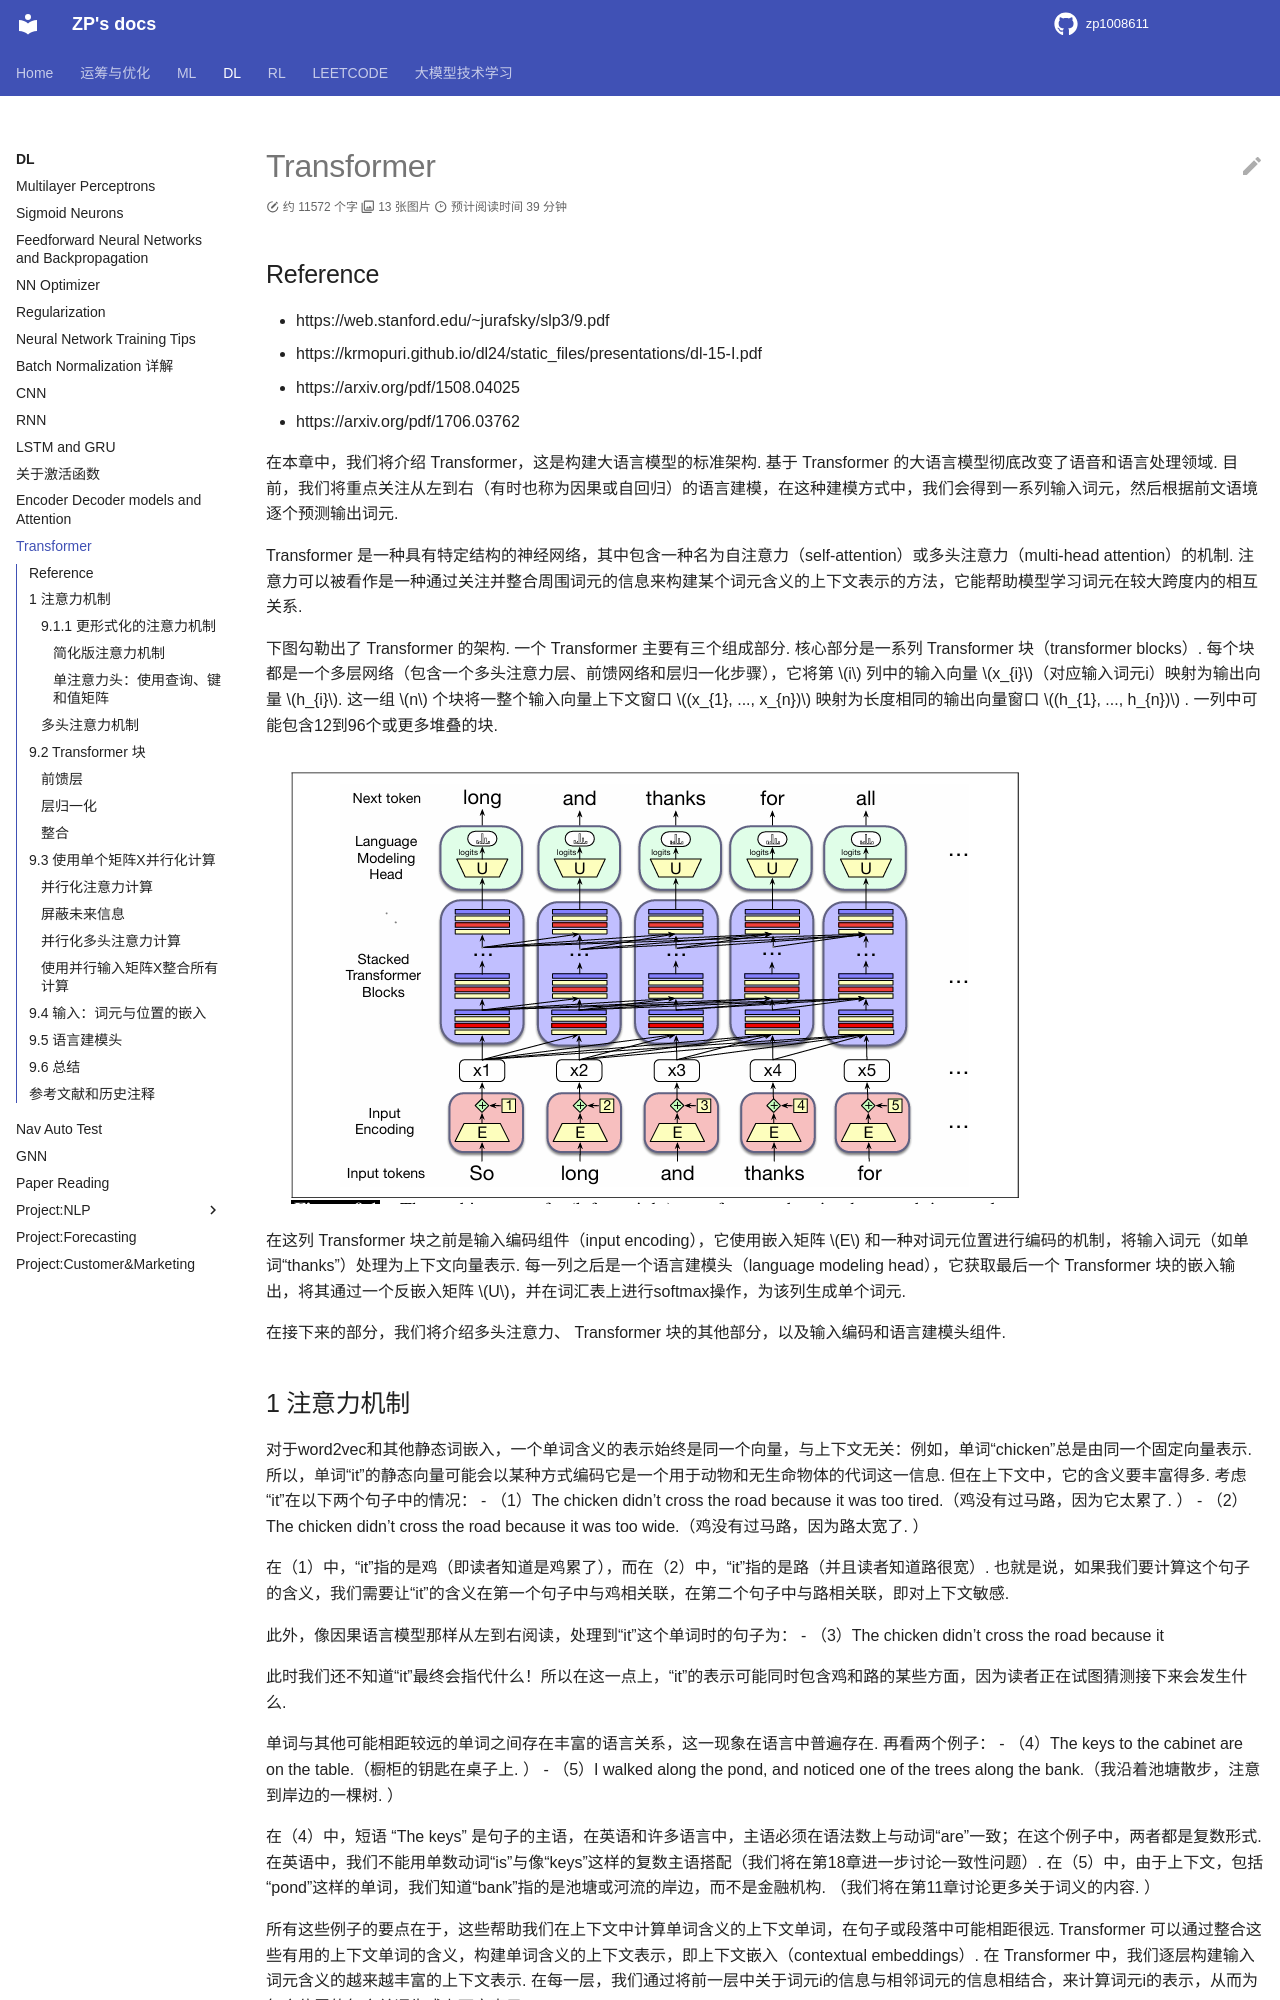

repository: zp1008611/zp1008611.github.io · page: DL/Basics/Transformer/index.html · generator: mkdocs

# Transformer

## Reference

- https://web.stanford.edu/~jurafsky/slp3/9.pdf
- https://krmopuri.github.io/dl24/static_files/presentations/dl-15-I.pdf
- https://arxiv.org/pdf/1508.04025
- https://arxiv.org/pdf/1706.03762


在本章中，我们将介绍 Transformer，这是构建大语言模型的标准架构. 基于 Transformer 的大语言模型彻底改变了语音和语言处理领域.  目前，我们将重点关注从左到右（有时也称为因果或自回归）的语言建模，在这种建模方式中，我们会得到一系列输入词元，然后根据前文语境逐个预测输出词元. 

Transformer 是一种具有特定结构的神经网络，其中包含一种名为自注意力（self-attention）或多头注意力（multi-head attention）的机制. 注意力可以被看作是一种通过关注并整合周围词元的信息来构建某个词元含义的上下文表示的方法，它能帮助模型学习词元在较大跨度内的相互关系. 

下图勾勒出了 Transformer 的架构. 一个 Transformer 主要有三个组成部分. 核心部分是一系列 Transformer 块（transformer blocks）. 每个块都是一个多层网络（包含一个多头注意力层、前馈网络和层归一化步骤），它将第 $i$ 列中的输入向量 $x_{i}$（对应输入词元i）映射为输出向量 $h_{i}$. 这一组 $n$ 个块将一整个输入向量上下文窗口 $(x_{1}, ..., x_{n})$ 映射为长度相同的输出向量窗口 $(h_{1}, ..., h_{n})$ . 一列中可能包含12到96个或更多堆叠的块. 

![alt text](image.png)

在这列 Transformer 块之前是输入编码组件（input encoding），它使用嵌入矩阵 $E$ 和一种对词元位置进行编码的机制，将输入词元（如单词“thanks”）处理为上下文向量表示. 每一列之后是一个语言建模头（language modeling head），它获取最后一个 Transformer 块的嵌入输出，将其通过一个反嵌入矩阵 $U$，并在词汇表上进行softmax操作，为该列生成单个词元. 

在接下来的部分，我们将介绍多头注意力、 Transformer 块的其他部分，以及输入编码和语言建模头组件. 


## 1 注意力机制

对于word2vec和其他静态词嵌入，一个单词含义的表示始终是同一个向量，与上下文无关：例如，单词“chicken”总是由同一个固定向量表示. 所以，单词“it”的静态向量可能会以某种方式编码它是一个用于动物和无生命物体的代词这一信息. 但在上下文中，它的含义要丰富得多. 考虑“it”在以下两个句子中的情况：
- （1）The chicken didn’t cross the road because it was too tired.（鸡没有过马路，因为它太累了. ）
- （2）The chicken didn’t cross the road because it was too wide.（鸡没有过马路，因为路太宽了. ）

在（1）中，“it”指的是鸡（即读者知道是鸡累了），而在（2）中，“it”指的是路（并且读者知道路很宽）. 也就是说，如果我们要计算这个句子的含义，我们需要让“it”的含义在第一个句子中与鸡相关联，在第二个句子中与路相关联，即对上下文敏感. 

此外，像因果语言模型那样从左到右阅读，处理到“it”这个单词时的句子为：
- （3）The chicken didn’t cross the road because it

此时我们还不知道“it”最终会指代什么！所以在这一点上，“it”的表示可能同时包含鸡和路的某些方面，因为读者正在试图猜测接下来会发生什么. 

单词与其他可能相距较远的单词之间存在丰富的语言关系，这一现象在语言中普遍存在. 再看两个例子：
- （4）The keys to the cabinet are on the table.（橱柜的钥匙在桌子上. ）
- （5）I walked along the pond, and noticed one of the trees along the bank.（我沿着池塘散步，注意到岸边的一棵树. ）

在（4）中，短语 “The keys” 是句子的主语，在英语和许多语言中，主语必须在语法数上与动词“are”一致；在这个例子中，两者都是复数形式. 在英语中，我们不能用单数动词“is”与像“keys”这样的复数主语搭配（我们将在第18章进一步讨论一致性问题）. 在（5）中，由于上下文，包括“pond”这样的单词，我们知道“bank”指的是池塘或河流的岸边，而不是金融机构. （我们将在第11章讨论更多关于词义的内容. ）

所有这些例子的要点在于，这些帮助我们在上下文中计算单词含义的上下文单词，在句子或段落中可能相距很远.  Transformer 可以通过整合这些有用的上下文单词的含义，构建单词含义的上下文表示，即上下文嵌入（contextual embeddings）. 在 Transformer 中，我们逐层构建输入词元含义的越来越丰富的上下文表示. 在每一层，我们通过将前一层中关于词元i的信息与相邻词元的信息相结合，来计算词元i的表示，从而为每个位置的每个单词生成上下文表示. 

注意力机制是 Transformer 中的一种机制，它对来自第k - 1层上下文中其他适当词元的表示进行加权和组合，以构建第k层词元的表示. 

图9.2展示了一个从 Transformer 简化而来的示意性示例（Uszkoreit，2017）. 该图描述了当前词元为“it”时的情况，我们需要在 Transformer 的第k + 1层为这个词元计算上下文表示，同时利用前一层（第k层）中每个先前词元的表示. 图中用颜色表示对上下文单词的注意力分布：词元“chicken”和“road”都具有较高的注意力权重，这意味着在计算“it”的表示时，我们将主要借鉴“chicken”和“road”的表示. 这在构建“it”的最终表示时将非常有用，因为“it”最终要么与“chicken”共指，要么与“road”共指. 


图9.2 在计算第k+1层单词“it”的表示时，自注意力权重分布α是计算的一部分. 在计算“it”的表示时，我们对第k层的各个单词有不同程度的关注，颜色越深表示自注意力值越高. 注意， Transformer 高度关注与词元“chicken”和“road”对应的列，这是合理的结果，因为在“it”出现的位置，它可能与“chicken”或“road”共指，因此我们希望“it”的表示能借鉴这些前面单词的表示. 改编自Uszkoreit (2017)

现在让我们来看看这种注意力分布是如何表示和计算的. 

### 9.1.1 更形式化的注意力机制
如前所述，注意力计算是一种在 Transformer 的特定层为某个词元计算向量表示的方法，它通过有选择地关注并整合前一层中先前词元的信息来实现. 注意力机制接收对应于位置i的输入词元的输入表示$x_{i}$，以及先前输入的上下文窗口$x_{1} ... x_{i - 1}$，并产生输出$a_{i}$. 

在因果的、从左到右的语言模型中，上下文是任何先前的单词. 也就是说，在处理$x_{i}$时，模型可以访问$x_{i}$以及上下文窗口中所有先前词元的表示（上下文窗口通常包含数千个词元），但无法访问i之后的词元. （相比之下，在第11章中，我们将推广注意力机制，使其也能向前查看未来的单词. ）

图9.3展示了整个因果自注意力层中的信息流，在这个层中，相同的注意力计算在每个词元位置i并行进行. 因此，一个自注意力层将输入序列$(x_{1}, ..., x_{n})$映射为长度相同的输出序列$(a_{1}, ..., a_{n})$. 




图9.3 因果自注意力中的信息流. 在处理每个输入$x_{i}$时，模型会关注包括$x_{i}$在内的所有先前输入
